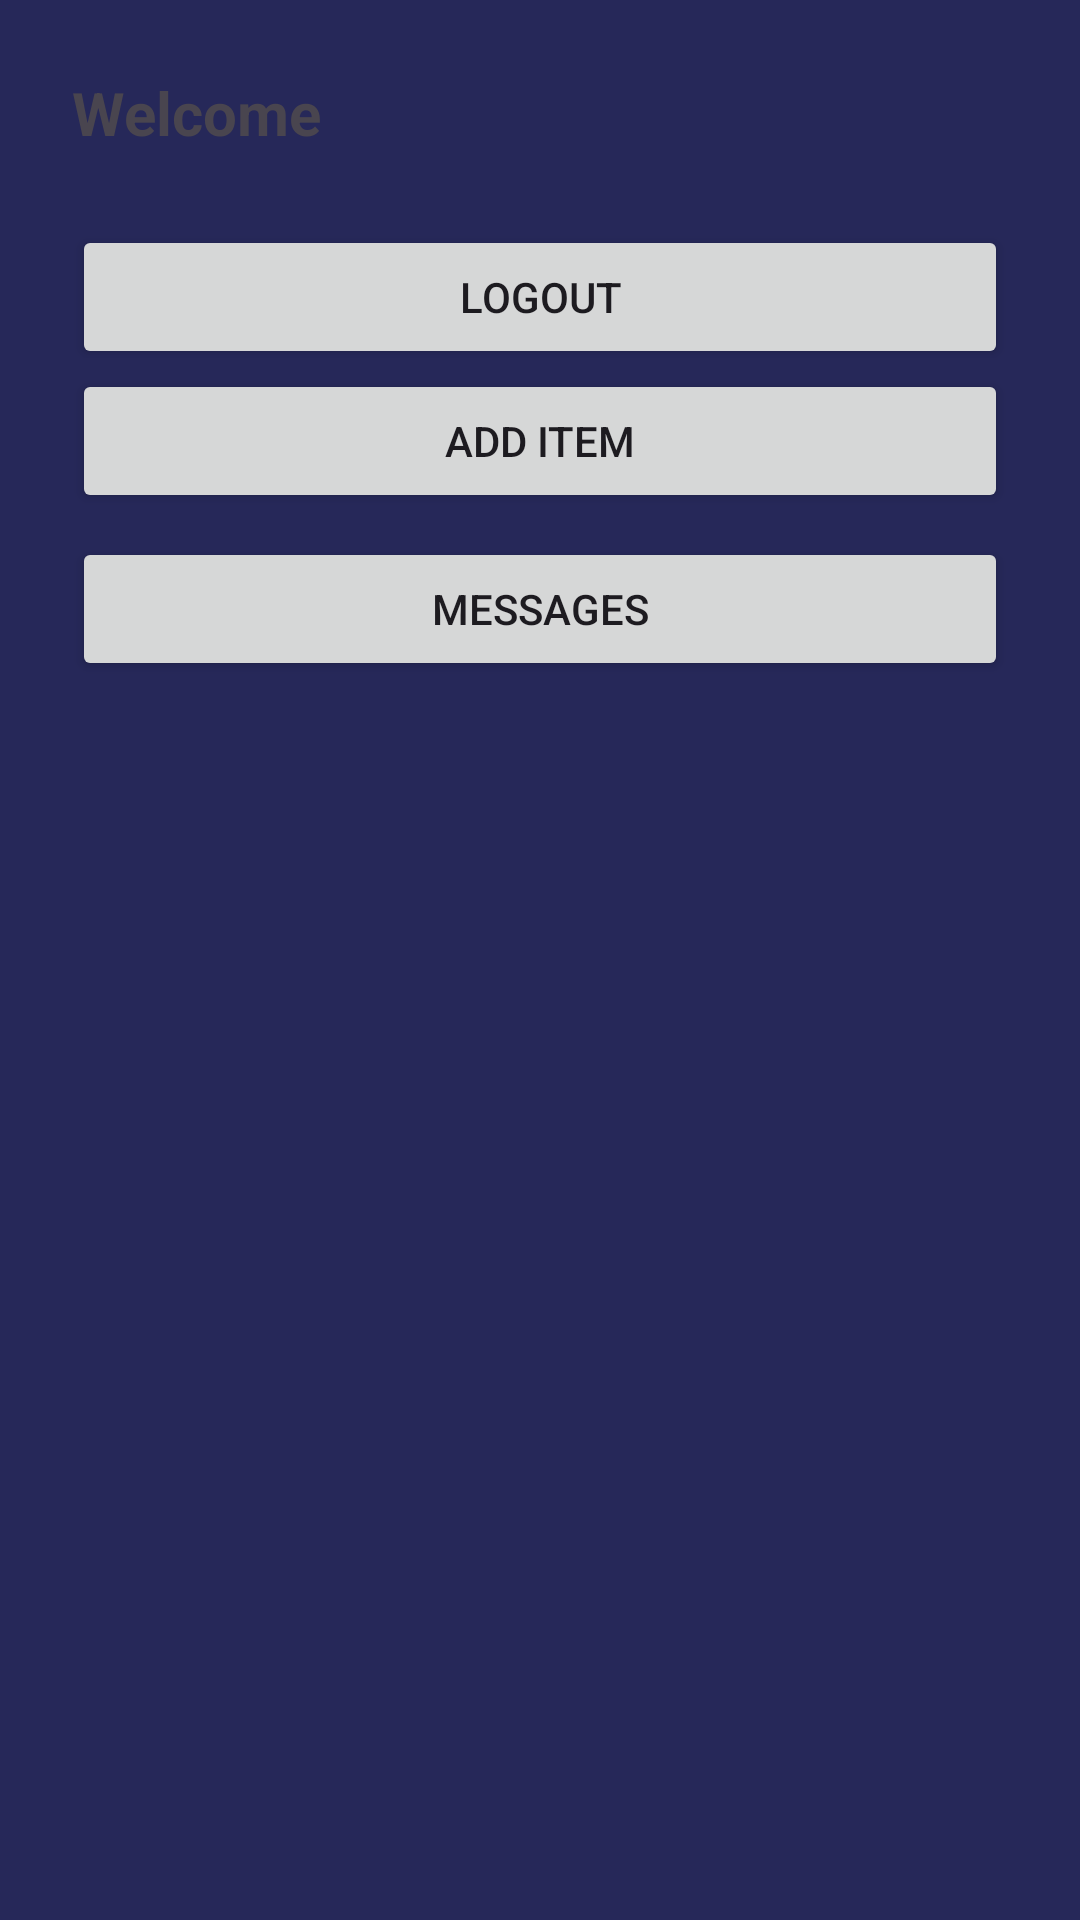

The Android layout XML behind this screen, and the referenced resources:
<!-- AndroidManifest.xml: application theme Theme.CollageMarketplace -->
<!-- res/layout/activity_home.xml -->
<?xml version="1.0" encoding="utf-8"?>
<LinearLayout xmlns:android="http://schemas.android.com/apk/res/android"
    android:layout_width="match_parent"
    android:layout_height="match_parent"
    android:orientation="vertical"
    android:padding="24dp">

    <TextView
        android:id="@+id/welcomeTv"
        android:layout_width="wrap_content"
        android:layout_height="wrap_content"
        android:text="Welcome"
        android:textSize="20sp"
        android:textStyle="bold"
        android:layout_marginBottom="24dp"/>

    <Button
        android:id="@+id/logoutBtn"
        android:layout_width="match_parent"
        android:layout_height="wrap_content"
        android:text="Logout"/>
    <Button
        android:id="@+id/addItemBtn"
        android:layout_width="match_parent"
        android:layout_height="wrap_content"
        android:text="Add Item"/>
    <Button
        android:id="@+id/inboxBtn"
        android:layout_width="match_parent"
        android:layout_height="wrap_content"
        android:text="Messages"
        android:layout_marginTop="8dp"/>

    <androidx.recyclerview.widget.RecyclerView
        android:id="@+id/itemsRv"
        android:layout_width="match_parent"
        android:layout_height="match_parent"
        android:layout_marginTop="8dp"/>

</LinearLayout>
<!-- resources referenced by this layout -->
<resources>
  <style name="Theme.CollageMarketplace" parent="Theme.Material3.DayNight.NoActionBar">
  
          <item name="colorPrimary">@color/colorPrimary</item>
          <item name="colorOnPrimary">@color/colorOnPrimary</item>
  
          <item name="colorSecondary">@color/colorSecondary</item>
          <item name="colorOnSecondary">@color/colorOnSecondary</item>
  
          <item name="android:windowBackground">@color/background</item>
          <item name="android:statusBarColor">@color/background</item>
          <item name="android:navigationBarColor">@color/background</item>
  
      </style>
  <color name="colorPrimary">#7C4DFF</color>
  <color name="colorOnPrimary">#FFFFFF</color>
  <color name="colorSecondary">#7C4DFF</color>
  <color name="colorOnSecondary">#000000</color>
  <color name="background">#262859</color>
</resources>
